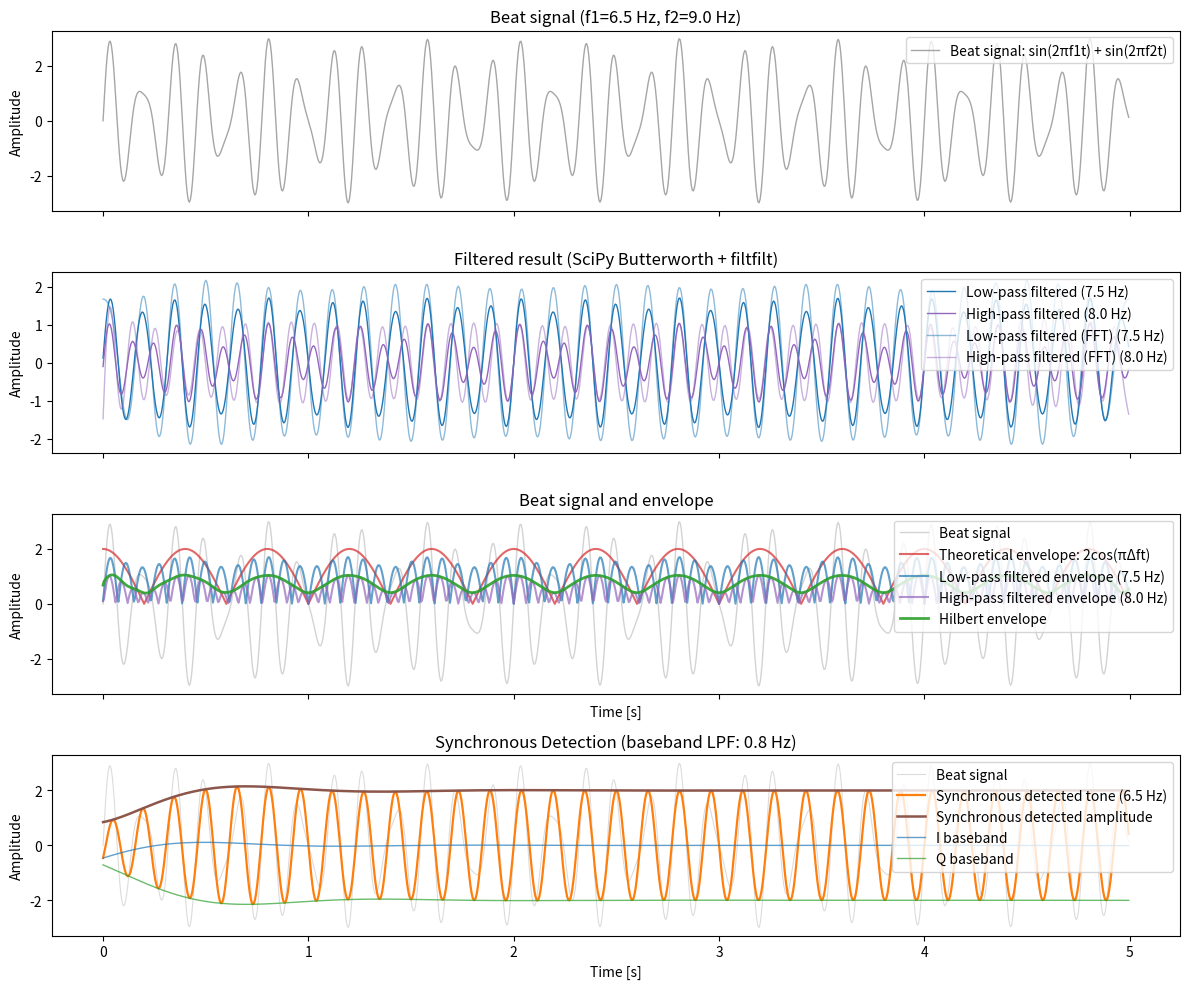

Recreate this plot in Python.
"""Beat (wave mixing) simulation with SciPy filtering."""

import matplotlib.pyplot as plt
import numpy as np
from numpy.typing import NDArray
from scipy import signal


def generate_beat_signal(
    sample_rate: float,
    duration: float,
    freq1: float,
    freq2: float,
    amp1: float = 1.0,
    amp2: float = 1.0,
) -> tuple[NDArray[np.float64], NDArray[np.float64], NDArray[np.float64], NDArray[np.float64]]:
    """Generate a beat signal from sin + sin."""
    t = np.arange(0, duration, 1 / sample_rate)
    wave1 = amp1 * np.sin(2 * np.pi * freq1 * t)
    wave2 = amp2 * np.sin(2 * np.pi * freq2 * t)
    beat = wave1 + wave2
    return t, beat, wave1, wave2


def lowpass_filter(
    x: NDArray[np.float64],
    sample_rate: float,
    cutoff_hz: float,
    order: int = 4,
    zero_phase: bool = True,
) -> NDArray[np.float64]:
    """Apply zero-phase low-pass filter to a signal."""
    sos = signal.butter(order, cutoff_hz, btype="low", fs=sample_rate, output="sos")
    if zero_phase:
        return signal.sosfiltfilt(sos, x)
    return signal.sosfilt(sos, x)


def lowpass_filter_with_fft(
    x: NDArray[np.float64],
    sample_rate: float,
    cutoff_hz: float,
) -> NDArray[np.float64]:
    """Apply low-pass filter using FFT."""
    n = len(x)
    freqs = np.fft.rfftfreq(n, d=1 / sample_rate)
    fft_coeffs = np.fft.rfft(x)
    fft_coeffs[freqs > cutoff_hz] = 0
    return np.fft.irfft(fft_coeffs, n)


def highpass_filter(
    x: NDArray[np.float64],
    sample_rate: float,
    cutoff_hz: float,
    order: int = 4,
    zero_phase: bool = True,
) -> NDArray[np.float64]:
    """Apply zero-phase high-pass filter to a signal."""
    sos = signal.butter(order, cutoff_hz, btype="high", fs=sample_rate, output="sos")
    if zero_phase:
        return signal.sosfiltfilt(sos, x)
    return signal.sosfilt(sos, x)


def highpass_filter_with_fft(
    x: NDArray[np.float64],
    sample_rate: float,
    cutoff_hz: float,
) -> NDArray[np.float64]:
    """Apply high-pass filter using FFT."""
    n = len(x)
    freqs = np.fft.rfftfreq(n, d=1 / sample_rate)
    fft_coeffs = np.fft.rfft(x)
    fft_coeffs[freqs < cutoff_hz] = 0
    return np.fft.irfft(fft_coeffs, n)


def hilbert_envelope(x: NDArray[np.float64]) -> NDArray[np.float64]:
    """Compute amplitude envelope from the analytic signal."""
    analytic = signal.hilbert(x)
    return np.abs(analytic)


def synchronous_demodulate(
    x: NDArray[np.float64],
    t: NDArray[np.float64],
    sample_rate: float,
    target_freq: float,
    baseband_cutoff_hz: float,
    order: int = 4,
) -> tuple[NDArray[np.float64], NDArray[np.float64], NDArray[np.float64], NDArray[np.float64]]:
    """Extract one tone by synchronous (I/Q) detection."""
    lo_cos = np.cos(2 * np.pi * target_freq * t)
    lo_sin = np.sin(2 * np.pi * target_freq * t)

    # 2x scaling keeps amplitude on I/Q channels easy to interpret.
    i_mixed = 2.0 * x * lo_cos
    q_mixed = -2.0 * x * lo_sin

    i_baseband = lowpass_filter(
        i_mixed,
        sample_rate=sample_rate,
        cutoff_hz=baseband_cutoff_hz,
        order=order,
        zero_phase=True,
    )
    q_baseband = lowpass_filter(
        q_mixed,
        sample_rate=sample_rate,
        cutoff_hz=baseband_cutoff_hz,
        order=order,
        zero_phase=True,
    )

    amplitude = np.sqrt(i_baseband ** 2 + q_baseband ** 2)
    reconstructed = i_baseband * lo_cos - q_baseband * lo_sin
    return i_baseband, q_baseband, amplitude, reconstructed


def main() -> None:
    """Create beat signal, filter it, and visualize."""
    sample_rate = 200.0
    duration = 5.0
    freq1 = 6.5
    freq2 = 9.0
    amp1 = 2.0
    amp2 = 1.0
    low_cutoff_hz = 7.5
    high_cutoff_hz = 8.0
    sync_target_hz = freq1
    sync_baseband_cutoff_hz = 0.8

    t, beat, wave1, wave2 = generate_beat_signal(
        sample_rate=sample_rate,
        duration=duration,
        freq1=freq1,
        freq2=freq2,
        amp1=amp1,
        amp2=amp2,
    )

    low_filtered = lowpass_filter(
        beat, sample_rate=sample_rate, cutoff_hz=low_cutoff_hz, order=4, zero_phase=True)
    low_filtered_fft = lowpass_filter_with_fft(
        beat, sample_rate=sample_rate, cutoff_hz=low_cutoff_hz)
    high_filtered = highpass_filter(
        beat, sample_rate=sample_rate, cutoff_hz=high_cutoff_hz, order=4, zero_phase=True)
    high_filtered_fft = highpass_filter_with_fft(
        beat, sample_rate=sample_rate, cutoff_hz=high_cutoff_hz)
    envelope = np.abs(2.0 * np.cos(np.pi * (freq2 - freq1) * t))
    # envelope = np.abs(beat)

    # low_filtered = low_filtered_fft
    # high_filtered = high_filtered_fft

    low_filtered_envelope = np.abs(low_filtered)
    high_filtered_envelope = np.abs(high_filtered)
    beat_hilbert_envelope = hilbert_envelope(high_filtered)
    i_baseband, q_baseband, sync_amplitude, sync_reconstructed = synchronous_demodulate(
        beat,
        t,
        sample_rate=sample_rate,
        target_freq=sync_target_hz,
        baseband_cutoff_hz=sync_baseband_cutoff_hz,
        order=4,
    )

    fig, axes = plt.subplots(4, 1, figsize=(12, 10), sharex=True)

    axes[0].plot(t, beat, c="gray", linewidth=1., label="Beat signal: sin(2πf1t) + sin(2πf2t)", alpha=0.7)
    # axes[0].plot(t, wave1, c="tab:orange", linewidth=1.0, label=f"sin(2πf1t) ({freq1:.1f} Hz)", alpha=0.7)
    # axes[0].plot(t, wave2, c="tab:green", linewidth=1.0, label=f"sin(2πf2t) ({freq2:.1f} Hz)", alpha=0.7)
    axes[0].set_title(f"Beat signal (f1={freq1:.1f} Hz, f2={freq2:.1f} Hz)")
    axes[0].set_ylabel("Amplitude")
    axes[0].grid(False)
    axes[0].legend(loc="upper right")

    axes[1].plot(t, low_filtered, c="tab:blue", linewidth=1.0, label=f"Low-pass filtered ({low_cutoff_hz:.1f} Hz)")
    axes[1].plot(t, high_filtered, c="tab:purple", linewidth=1.0, label=f"High-pass filtered ({high_cutoff_hz:.1f} Hz)")
    axes[1].plot(t, low_filtered_fft, c="tab:blue", linewidth=1.0, label=f"Low-pass filtered (FFT) ({low_cutoff_hz:.1f} Hz)", alpha=0.5)
    axes[1].plot(t, high_filtered_fft, c="tab:purple", linewidth=1.0, label=f"High-pass filtered (FFT) ({high_cutoff_hz:.1f} Hz)", alpha=0.5)
    # axes[1].plot(t, wave1, c="tab:orange", linewidth=1.0, label=f"sin(2πf1t) ({freq1:.1f} Hz)", alpha=0.7)
    # axes[1].plot(t, wave2, c="tab:green", linewidth=1.0, label=f"sin(2πf2t) ({freq2:.1f} Hz)", alpha=0.7)
    axes[1].set_title("Filtered result (SciPy Butterworth + filtfilt)")
    axes[1].set_ylabel("Amplitude")
    axes[1].grid(False)
    axes[1].legend(loc="upper right")

    axes[2].plot(t, beat, c="lightgray", linewidth=1.0, label="Beat signal")
    axes[2].plot(t, envelope, c="tab:red", linewidth=1.5, label="Theoretical envelope: 2cos(πΔft)", alpha=0.7)
    axes[2].plot(t, low_filtered_envelope, c="tab:blue", linewidth=1.5, label=f"Low-pass filtered envelope ({low_cutoff_hz:.1f} Hz)", alpha=0.7)
    axes[2].plot(t, high_filtered_envelope, c="tab:purple", linewidth=1.5, label=f"High-pass filtered envelope ({high_cutoff_hz:.1f} Hz)", alpha=0.7)
    axes[2].plot(t, beat_hilbert_envelope, c="tab:green", linewidth=2.0, label="Hilbert envelope", alpha=0.9)
    axes[2].set_title("Beat signal and envelope")
    axes[2].set_xlabel("Time [s]")
    axes[2].set_ylabel("Amplitude")
    axes[2].grid(False)
    axes[2].legend(loc="upper right")

    axes[3].plot(t, beat, c="lightgray", linewidth=0.8, label="Beat signal", alpha=0.8)
    axes[3].plot(t, sync_reconstructed, c="tab:orange", linewidth=1.6, label=f"Synchronous detected tone ({sync_target_hz:.1f} Hz)")
    axes[3].plot(t, sync_amplitude, c="tab:brown", linewidth=1.8, label="Synchronous detected amplitude")
    axes[3].plot(t, i_baseband, c="tab:blue", linewidth=1.0, label="I baseband", alpha=0.7)
    axes[3].plot(t, q_baseband, c="tab:green", linewidth=1.0, label="Q baseband", alpha=0.7)
    axes[3].set_title(f"Synchronous Detection (baseband LPF: {sync_baseband_cutoff_hz:.1f} Hz)")
    axes[3].set_xlabel("Time [s]")
    axes[3].set_ylabel("Amplitude")
    axes[3].grid(False)
    axes[3].legend(loc="upper right")

    plt.tight_layout()
    plt.show()


if __name__ == "__main__":
    main()
